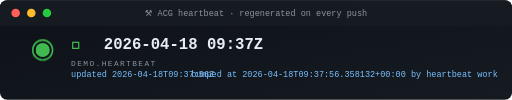
t = 0.00 s
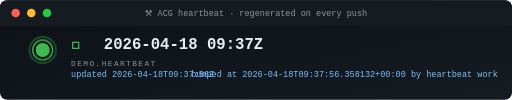
t = 0.50 s
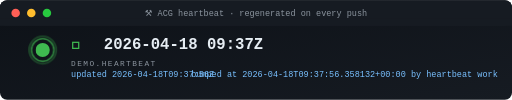
t = 0.66 s
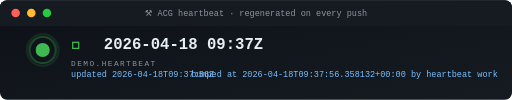
t = 0.98 s
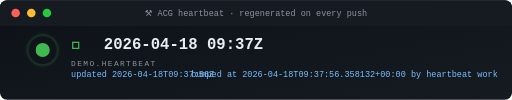
t = 1.38 s
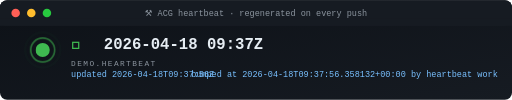
t = 1.86 s

The animated SVG that drew these frames (rendered in a browser with its animation timeline set to each time). Animation: 1 CSS @keyframes rule; one cycle of 2.10 s, repeats indefinitely.

<svg xmlns="http://www.w3.org/2000/svg" viewBox="0 0 720 140" width="720" height="140" role="img" aria-label="ACG heartbeat · 2026-04-18 09:37Z">
  <defs>
    <linearGradient id="g" x1="0" x2="1" y1="0" y2="1">
      <stop offset="0" stop-color="#0d1117"/>
      <stop offset="1" stop-color="#161b22"/>
    </linearGradient>
    <style>
      .t{font-family:'SFMono-Regular',Consolas,monospace}
      .em{fill:#3fb950;font-size:28px;font-weight:700}
      .lb{fill:#8b949e;font-size:11px;text-transform:uppercase;letter-spacing:2px}
      .va{fill:#e6edf3;font-size:22px;font-weight:700}
      .lo{fill:#79c0ff;font-size:12px}
      .pulse{animation:p 1.6s ease-out infinite;transform-origin:60px 70px}
      @keyframes p{
        0%{transform:scale(1);opacity:.9}
        40%{transform:scale(1.35);opacity:.3}
        100%{transform:scale(1.8);opacity:0}
      }
      .ring{fill:none;stroke:#3fb950;stroke-width:2;opacity:.5}
      .dot{fill:#3fb950}
    </style>
  </defs>
  <rect width="720" height="140" rx="10" fill="url(#g)"/>
  <rect x="0" y="0" width="720" height="36" rx="10" fill="#161b22"/>
  <rect x="0" y="26" width="720" height="10" fill="#161b22"/>
  <circle cx="22" cy="18" r="6" fill="#ff5f56"/>
  <circle cx="44" cy="18" r="6" fill="#ffbd2e"/>
  <circle cx="66" cy="18" r="6" fill="#27c93f"/>
  <text x="360" y="22" text-anchor="middle" class="t" font-size="12" fill="#8b949e">&#x2692;  ACG heartbeat  &#xb7;  regenerated on every push</text>

  <!-- pulse ring -->
  <g>
    <circle class="ring pulse" cx="60" cy="70" r="14"/>
    <circle class="ring pulse" style="animation-delay:.5s" cx="60" cy="70" r="14"/>
    <circle class="dot" cx="60" cy="70" r="10"/>
  </g>

  <text x="100" y="68" class="t em">💓</text>
  <text x="146" y="68" class="t va">2026-04-18 09:37Z</text>

  <text x="100" y="92" class="t lb">demo.heartbeat</text>
  <text x="100" y="108" class="t lo">updated 2026-04-18T09:37:56Z</text>

  <text x="700" y="108" text-anchor="end" class="t lo">bumped at 2026-04-18T09:37:56.358132+00:00 by heartbeat work</text>
</svg>
